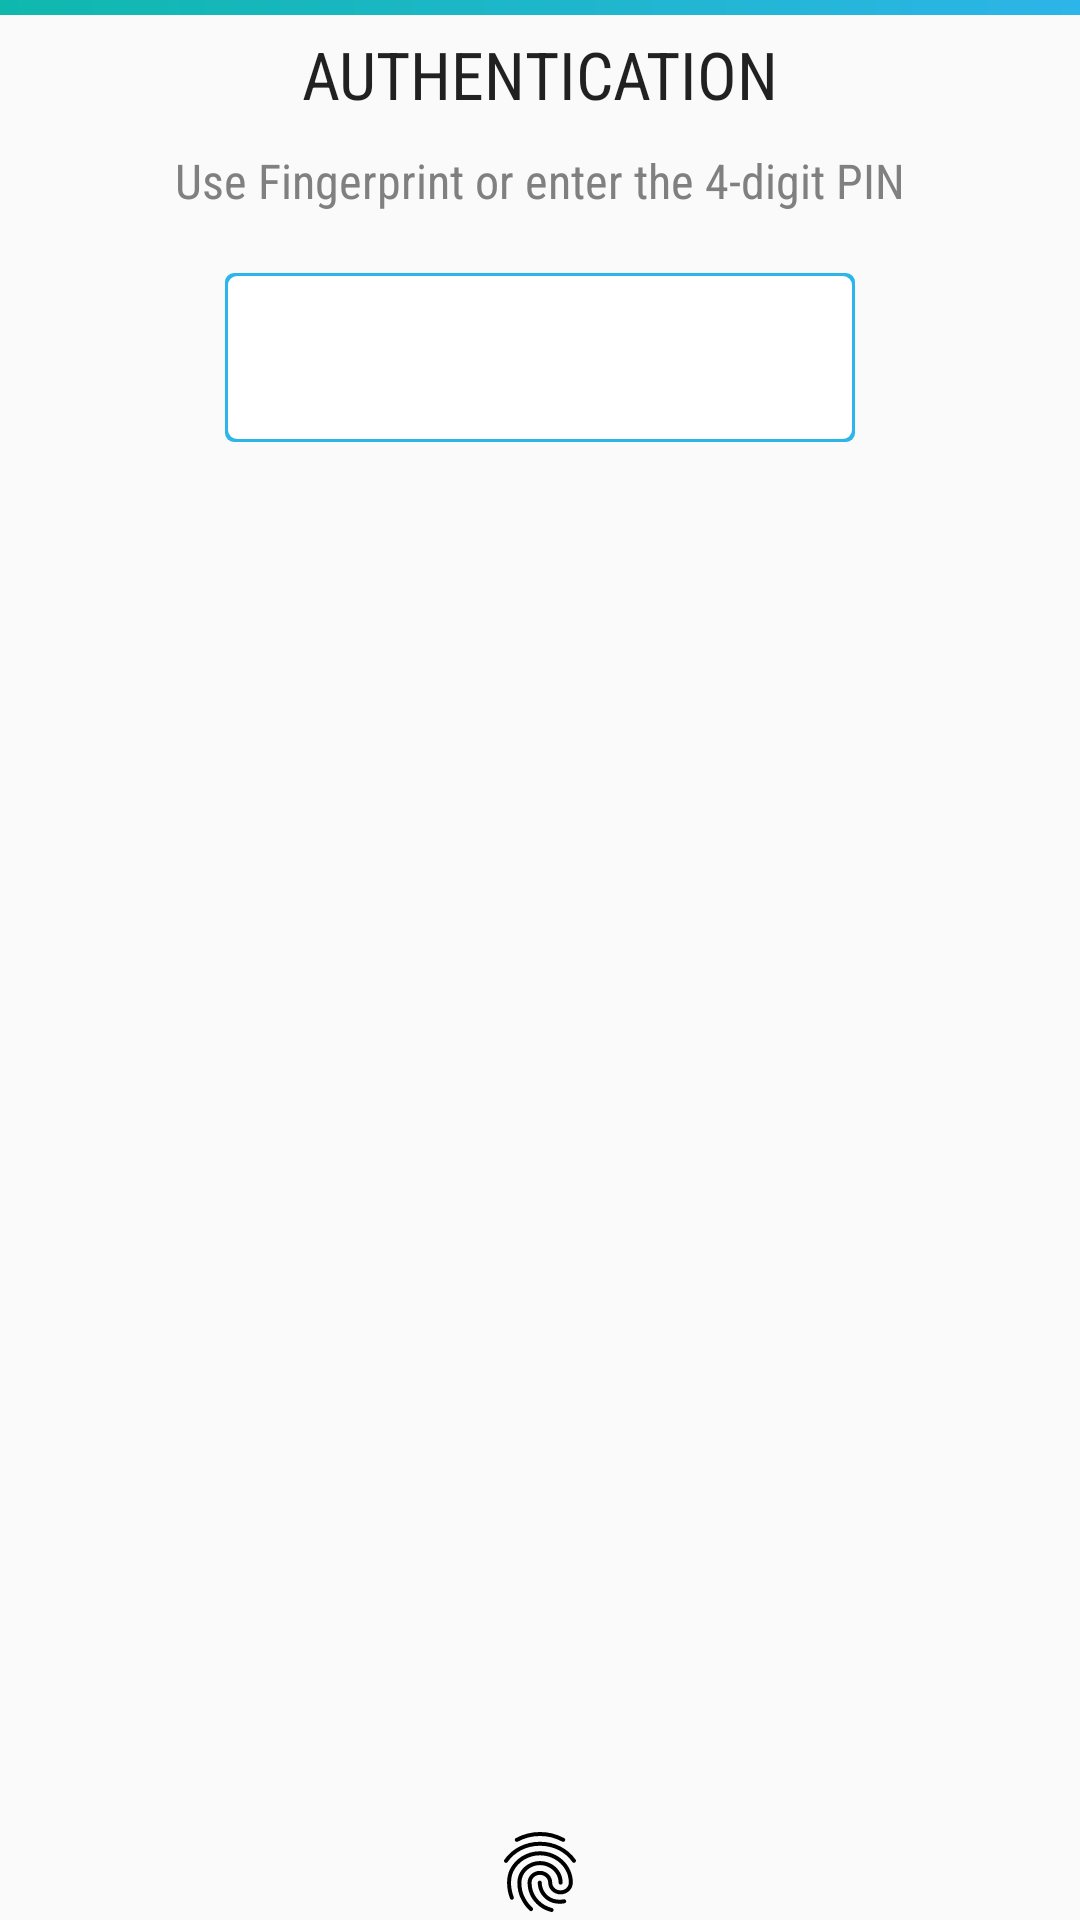

Reconstruct the res/layout file that produces this screen, plus the resources it refers to.
<!-- AndroidManifest.xml: application theme AppTheme -->
<!-- res/layout/activity_main.xml -->
<?xml version="1.0" encoding="utf-8"?>
<RelativeLayout xmlns:android="http://schemas.android.com/apk/res/android"
    xmlns:app="http://schemas.android.com/apk/res-auto"
    xmlns:tools="http://schemas.android.com/tools"
    android:focusable="true"
    android:focusableInTouchMode="true"
    android:layout_width="match_parent"
    android:layout_height="match_parent"
    android:orientation="vertical">

    <RelativeLayout
        android:layout_width="match_parent"
        android:layout_height="wrap_content">

        <View
            android:layout_width="match_parent"
            android:layout_height="5dp"
            android:background="@drawable/bg_gradient"/>
    </RelativeLayout>

    <RelativeLayout
        android:layout_centerHorizontal="true"
        android:layout_width="match_parent"
        android:layout_height="match_parent"
        android:focusable="true"
        android:focusableInTouchMode="true"
        android:padding="@dimen/padding"
        tools:context="com.prozekt.companion.MainActivity">

        <TextView
            android:id="@+id/titleText"
            android:layout_width="match_parent"
            android:layout_height="wrap_content"
            android:padding="10dp"
            android:text="@string/a_title"
            android:textAlignment="center"
            android:textAppearance="@style/TextAppearance.AppCompat.Large" />


        <TextView
            android:id="@+id/descriptionText"
            android:layout_width="match_parent"
            android:layout_height="wrap_content"
            android:layout_alignParentEnd="true"
            android:layout_below="@+id/titleText"
            android:labelFor="@id/pinEntry"
            android:padding="@dimen/padding"
            android:text="@string/authenticate"
            android:textAlignment="center"
            android:textColor="@android:color/tertiary_text_light"
            android:textSize="16sp" />

        <EditText
            android:id="@+id/pinEntry"
            android:layout_width="wrap_content"
            android:layout_height="wrap_content"
            android:layout_below="@+id/space"
            android:layout_centerHorizontal="true"
            android:background="@drawable/bg_text"
            android:drawablePadding="15dp"
            android:maxLength="4"
            android:ems="10"
            android:imeOptions="actionDone"
            android:inputType="numberPassword"
            android:padding="16dp"
            android:singleLine="true" />

        <ImageView
            android:id="@+id/fpIcon"
            android:layout_width="wrap_content"
            android:layout_height="wrap_content"
            android:layout_alignParentBottom="true"
            android:layout_centerHorizontal="true"
            app:srcCompat="@drawable/ic_action_fingerprint"
            tools:ignore="ContentDescription" />

        <Space
            android:id="@+id/space"
            android:layout_width="match_parent"
            android:layout_height="20dp"
            android:layout_alignParentStart="true"
            android:layout_below="@+id/descriptionText" />

    </RelativeLayout>
</RelativeLayout>
<!-- resources referenced by this layout -->
<resources>
  <!-- drawable bg_gradient (drawable) -->
  <?xml version="1.0" encoding="utf-8"?>
  <shape android:shape="rectangle"
      xmlns:android="http://schemas.android.com/apk/res/android">
              <gradient
                  android:angle="225"
                  android:endColor="@color/gradientOne"
                  android:startColor="@color/gradientTwo" />
  </shape>
  <!-- drawable bg_text (drawable) -->
  <?xml version="1.0" encoding="utf-8"?>
  <layer-list xmlns:android="http://schemas.android.com/apk/res/android">
      <item>
          <shape android:shape="rectangle">
              <solid android:color="@color/gradientTwo" />
              <corners android:radius="3dp" />
          </shape>
      </item>
  
      <item
          android:bottom="1dp"
          android:top="1dp"
          android:left="1dp"
          android:right="1dp">
          <shape android:shape="rectangle">
              <solid android:color="@android:color/white" />
              <corners android:radius="3dp" />
          </shape>
      </item>
  </layer-list>
  <!-- drawable ic_action_fingerprint: vector/xml drawable (drawable, 2374 chars, omitted) -->
  <string name="a_title">AUTHENTICATION</string>
  <string name="authenticate">Use Fingerprint or enter the 4-digit PIN</string>
  <style name="AppTheme" parent="Theme.AppCompat.Light">
          <item name="colorPrimary">@color/colorPrimary</item>
          <item name="colorPrimaryDark">@color/colorPrimaryDark</item>
          <item name="colorAccent">@color/colorAccent</item>
          <item name="android:fontFamily">sans-serif-condensed</item>
          <item name="android:windowLightStatusBar">true</item>
          <item name="actionBarStyle">@style/Theme.MyApp.ActionBar</item>
      </style>
  <color name="gradientOne">#0fb8ad</color>
  <color name="gradientTwo">#2cb5e8</color>
  <color name="colorPrimary">#f5f5f5</color>
  <color name="colorPrimaryDark">#f5f5f5</color>
  <color name="colorAccent">#0fb8ad</color>
  <style name="Theme.MyApp.ActionBar" parent="Widget.AppCompat.Light.ActionBar.Solid.Inverse">
          <item name="elevation">4dp</item>
          
          
      </style>
</resources>
